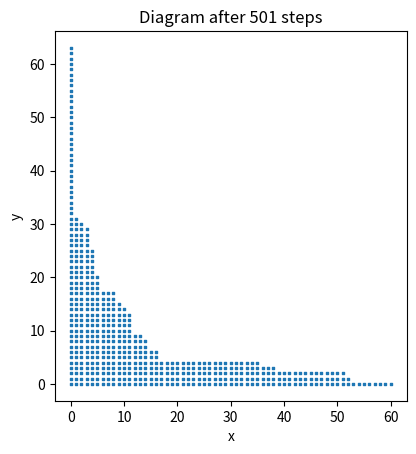
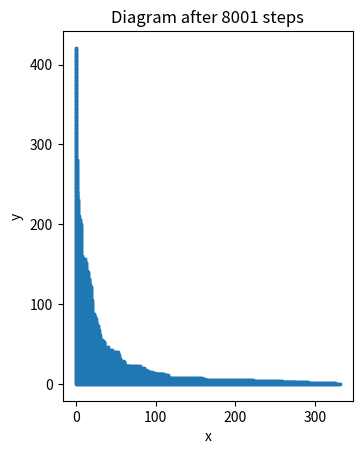
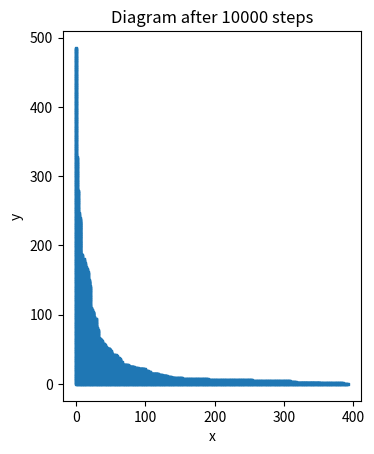

Generate these figures, in order, with matplotlib:
import random
import time
import matplotlib.pyplot as plt

class Diagram:
    def __init__(self):
        self.cells = set()

        #Initial state
        self.cells.add((0, 0))
        
    def get_possible_moves(self):
        
        #Find all possible movements. 
        #A cell can be added if there would be a cell already to his left and down (or that it is close to the x or y axis).

        possible_moves = set()
        for x, y in self.cells:
            
            #All neighbors
            neighbors = [(x + 1, y), (x, y + 1)]
            for x, y in neighbors:
                # If the space has been taken already
                if (x, y) not in self.cells:
                    # Check if it has a cell at the left and down.
                    # if (((x - 1, y) in self.cells)) or (((x, y - 1) in self.cells)):
                    if (((x - 1, y) in self.cells) or (x - 1 == -1)) and (((x, y - 1) in self.cells) or (y - 1 == -1)):
                        possible_moves.add((x, y))
        return possible_moves
    
    def get_S(self, c, alpha=1):
    
        #Compute S(c) = (perimeter of rectangle defined by (0,0) and c) raised to the power alpha.
        
        x, y = c
        perimeter = (x + y + 2)*2
        return perimeter ** alpha
    
    def add_cell(self, c):
        # Add a selected cell into diagram
        self.cells.add(c)
        
    def simulate(self, n_steps=1000, alpha=1):
        #Simulates n_steps times the diagram selection 
        for step in range(n_steps):
            # Get all addable cells
            possible_moves = self.get_possible_moves()
            S_values = []
            cells_list = list(possible_moves)
            # Compute S(c) for each possible cell
            for c in cells_list:
                S_values.append(self.get_S(c, alpha))
            # Compute probabilities for each cell
            total_S = sum(S_values)
            probabilities = [S / total_S for S in S_values]
            # Randomly select a cell to add based on probabilities
            c = random.choices(cells_list, weights=probabilities, k=1)[0]
            self.add_cell(c)
            if step == 500:
                # self.visualize(filename='step500')
                self.visualize(filename='step500_1')
            if step == 8000:
                # self.visualize(filename='step800')
                self.visualize(filename='step800_1')
                
    def visualize(self, tic=0, filename=None):

        # Diagram using matplot

        x_coords = [x for x, y in self.cells]
        y_coords = [y for x, y in self.cells]
        plt.scatter(x_coords, y_coords, marker='s', s=1)
        plt.gca().set_aspect('equal', adjustable='box')
        plt.xlabel('x')
        plt.ylabel('y')
        plt.title('Diagram after {} steps'.format(len(self.cells) - 1))
        if filename:
            plt.savefig(filename)
        toc = time.perf_counter()
        if not tic == 0:
            print("TIME:", toc-tic)
        plt.show()
        
    def save_cells(self, filename):
        """
        Save the list of cells to a file.
        """
        with open(filename, 'w') as f:
            for x, y in sorted(self.cells):
                f.write(f'{x},{y}\n')

def main():
    tic = time.perf_counter()
    alpha = 0.75        
    n_steps = 10000
    diagram = Diagram()
    diagram.simulate(n_steps=n_steps, alpha=alpha)
    # diagram.visualize(tic, filename='diagram.png')
    diagram.visualize(tic, filename='diagram_1.png')
    diagram.save_cells('diagram_cells.txt')

if __name__ == '__main__':
    main()
